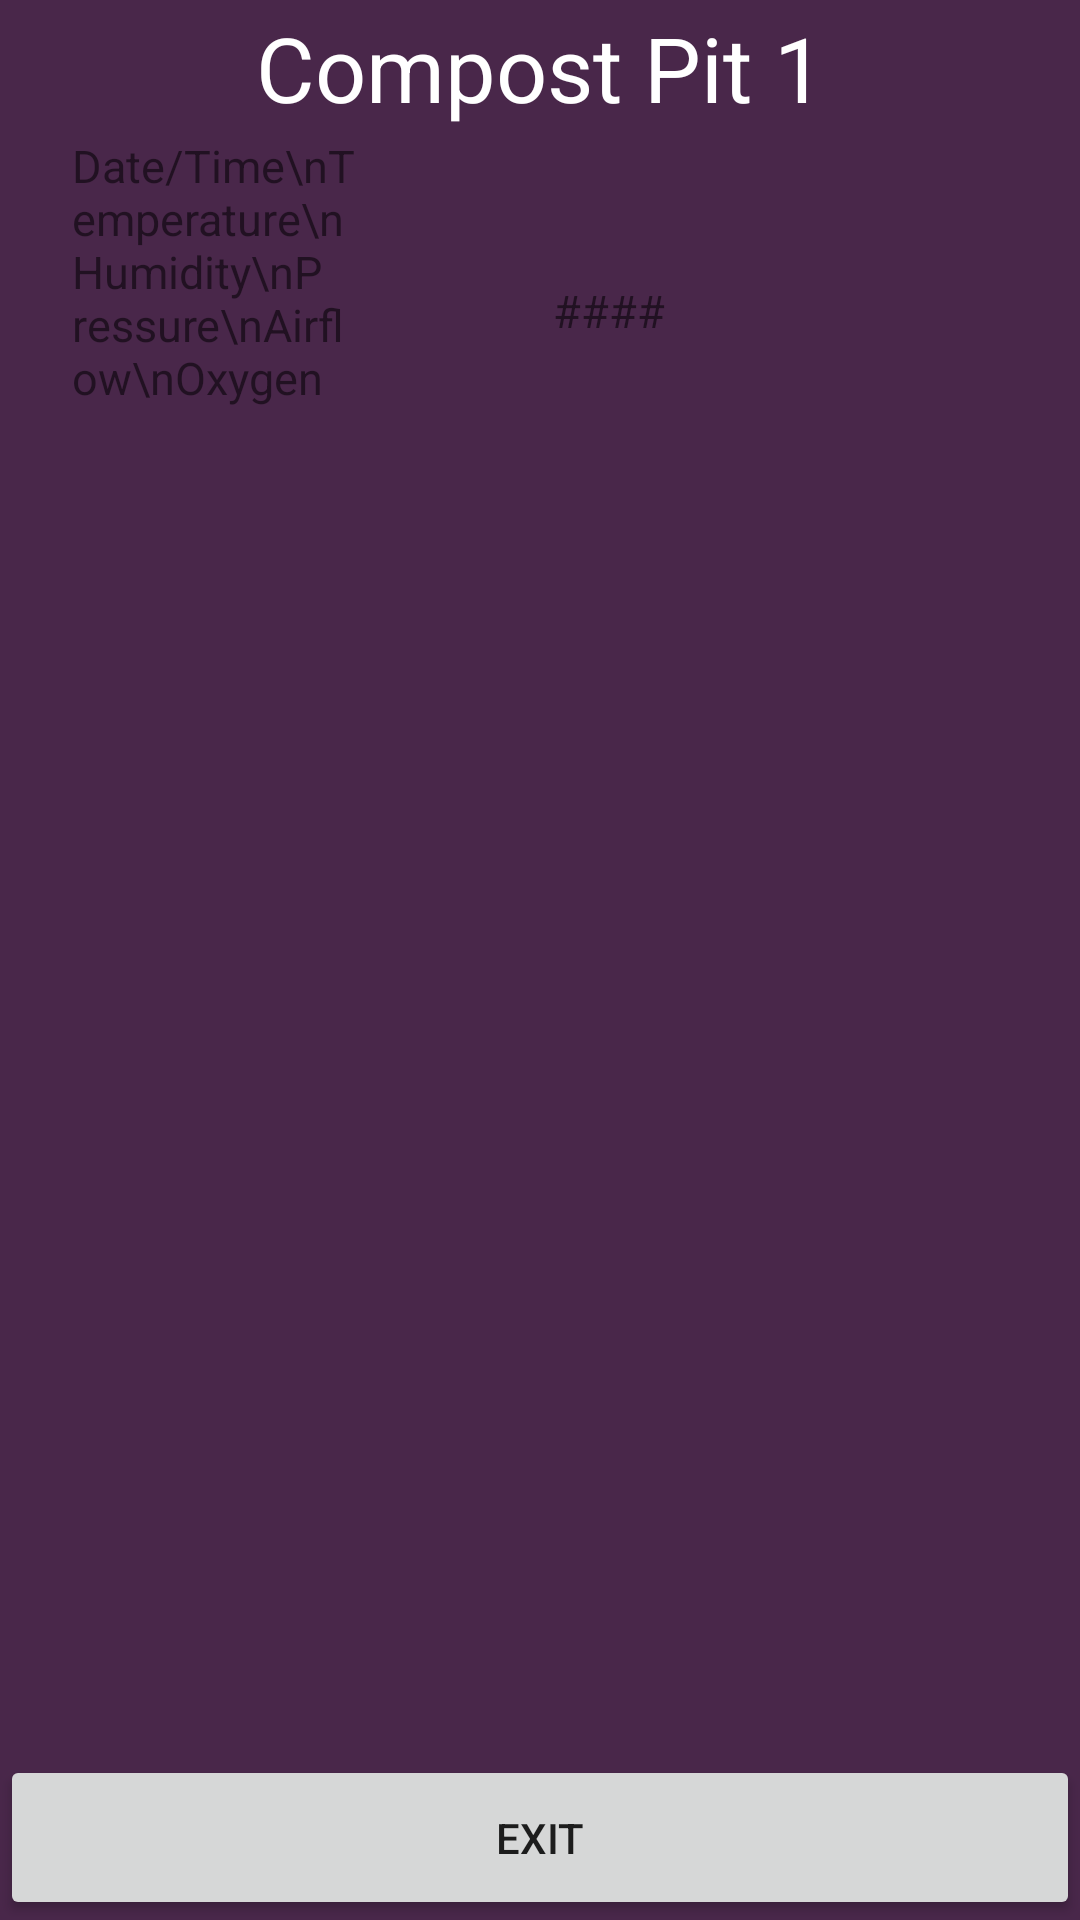

Android layout source for this screen:
<!-- AndroidManifest.xml: application theme Theme.EBCP -->
<!-- res/layout/activity_pit_values.xml -->
<?xml version="1.0" encoding="utf-8"?>
<androidx.constraintlayout.widget.ConstraintLayout xmlns:android="http://schemas.android.com/apk/res/android"
    xmlns:app="http://schemas.android.com/apk/res-auto"
    xmlns:tools="http://schemas.android.com/tools"
    android:layout_width="match_parent"
    android:layout_height="match_parent"
    tools:context=".PitValues"
    android:background="#49274A"
    android:orientation="vertical">

    <TextView
        android:id="@+id/pitnameview"
        android:layout_width="245dp"
        android:layout_height="45dp"
        android:gravity="center"
        android:text="Compost Pit 1"
        android:textColor="@color/white"
        android:textSize="30sp"
        app:layout_constraintEnd_toEndOf="parent"
        app:layout_constraintStart_toStartOf="parent"
        app:layout_constraintTop_toTopOf="parent"
        tools:ignore="MissingConstraints" />

    <TextView
        android:id="@+id/tempdisplay"
        android:layout_width="122dp"
        android:layout_height="117dp"
        android:layout_marginStart="24dp"
        android:layout_marginLeft="24dp"
        android:gravity="center"
        android:padding="5dip"
        android:text="####"
        android:textSize="15dp"
        app:layout_constraintStart_toEndOf="@+id/textView2"
        app:layout_constraintTop_toBottomOf="@+id/pitnameview" />


    <TextView
        android:id="@+id/textView2"
        android:layout_width="94dp"
        android:layout_height="111dp"
        android:layout_marginStart="24dp"
        android:textSize="15dp"
        android:layout_marginLeft="24dp"
        android:text="Date/Time\nTemperature\nHumidity\nPressure\nAirflow\nOxygen"
        app:layout_constraintStart_toStartOf="parent"
        app:layout_constraintTop_toTopOf="@+id/tempdisplay" />

    <Button
        android:id="@+id/backbtn"
        android:layout_width="match_parent"
        android:layout_height="55dp"
        android:text="Exit"
        app:layout_constraintBottom_toBottomOf="parent"
        tools:layout_editor_absoluteX="16dp" />

</androidx.constraintlayout.widget.ConstraintLayout>
<!-- resources referenced by this layout -->
<resources>
  <style name="Theme.EBCP" parent="Theme.MaterialComponents.DayNight.NoActionBar">
          
          <item name="colorPrimary">@color/purple_500</item>
          <item name="colorPrimaryVariant">@color/purple_700</item>
          <item name="colorOnPrimary">@color/white</item>
          
          <item name="colorSecondary">@color/teal_200</item>
          <item name="colorSecondaryVariant">@color/teal_700</item>
          <item name="colorOnSecondary">@color/black</item>
          
          <item name="android:statusBarColor" tools:targetApi="l">?attr/colorPrimaryVariant</item>
          
      </style>
  <!-- not gathered from this repository: default colours our renderer supplied (Android Studio template values) -->
  <color name="purple_500">#FF6200EE</color>
  <color name="purple_700">#FF3700B3</color>
  <color name="teal_200">#FF03DAC5</color>
  <color name="teal_700">#FF018786</color>
  <color name="black">#FF000000</color>
  <color name="white">#FFFFFFFF</color>
</resources>
